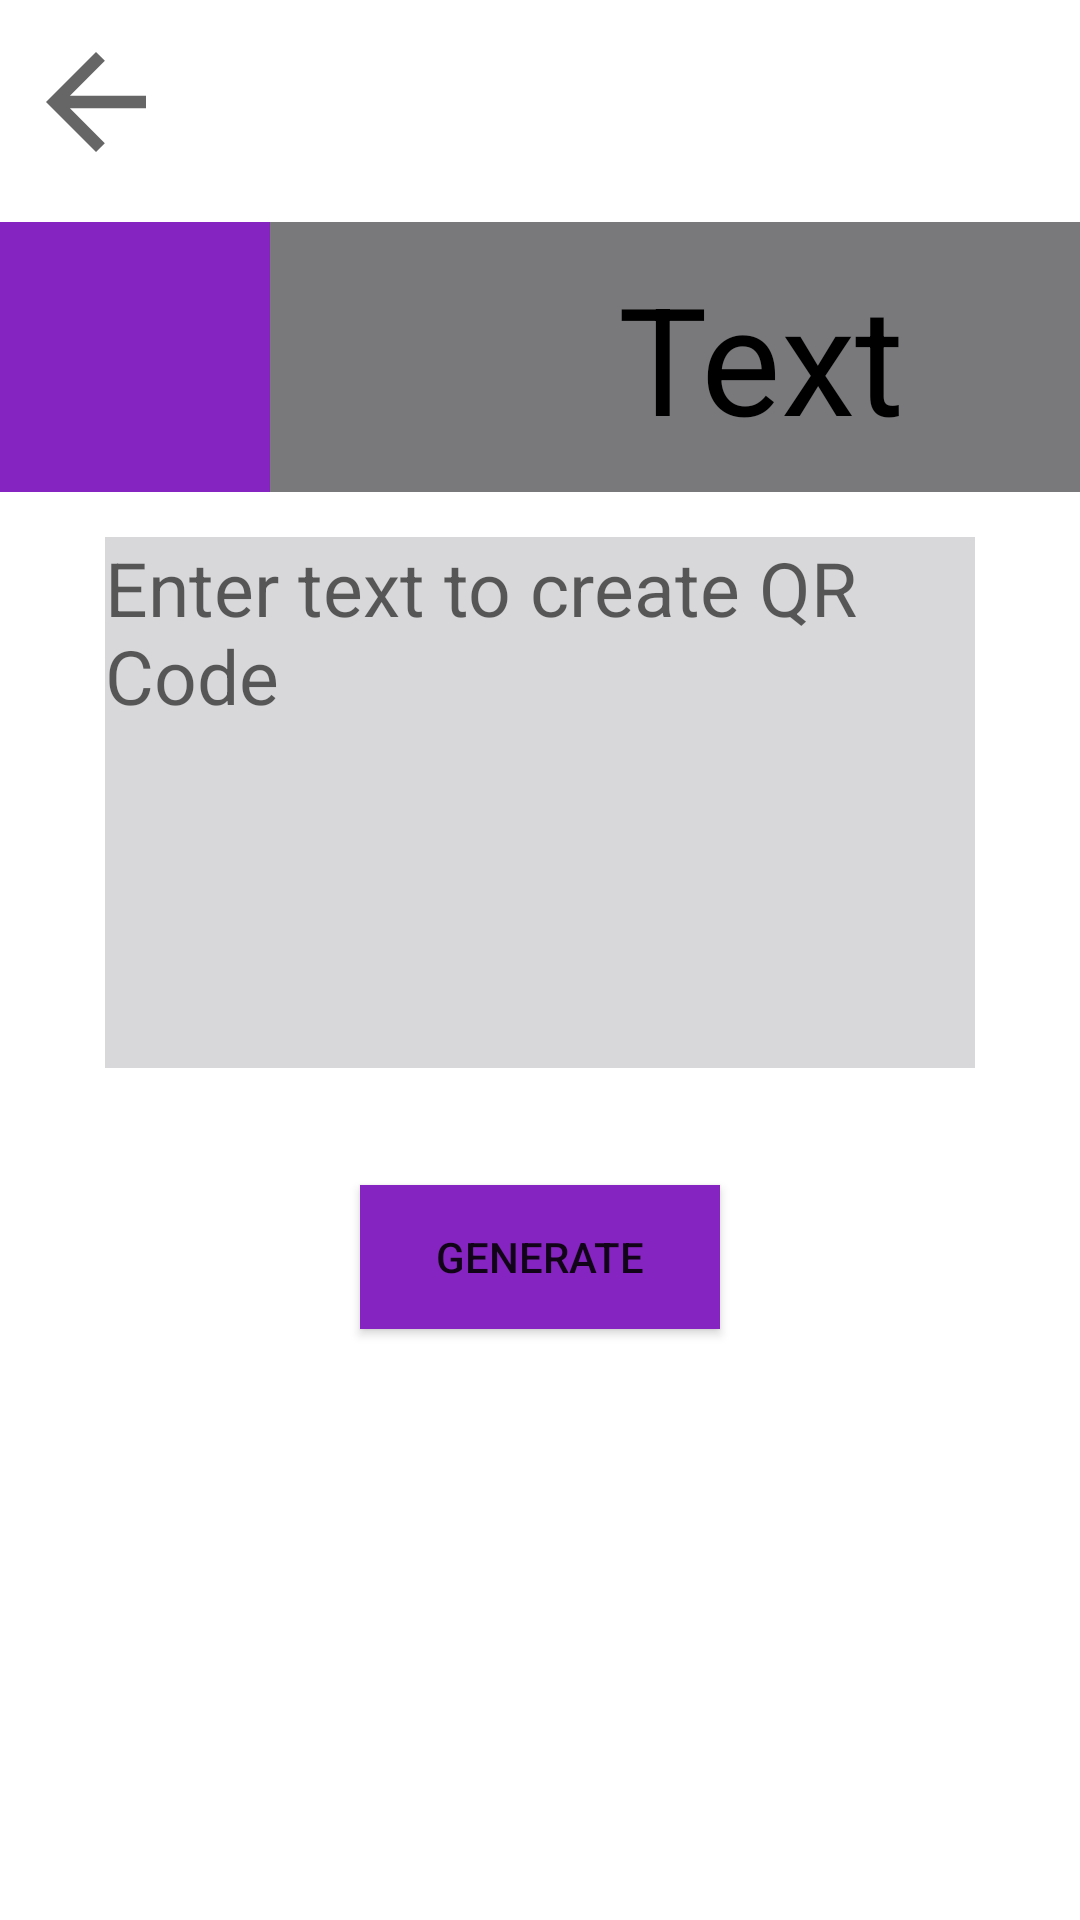

Write the Android layout XML for this screen, with the resource values it uses.
<!-- AndroidManifest.xml: application theme Theme.Bottom_menu -->
<!-- res/layout/create_qr_text.xml -->
<?xml version="1.0" encoding="utf-8"?>
<RelativeLayout xmlns:android="http://schemas.android.com/apk/res/android"
    xmlns:app="http://schemas.android.com/apk/res-auto"
    xmlns:tools="http://schemas.android.com/tools"
    android:layout_width="match_parent"
    android:layout_height="match_parent"
    tools:context=".main.FavoriteFragment">


    <ImageView
        android:id="@+id/btn_ArrowBack"
        android:layout_width="50dp"
        android:layout_height="50dp"
        android:layout_alignParentStart="true"
        android:layout_alignParentTop="true"
        android:layout_marginStart="7dp"
        android:layout_marginTop="9dp"
        app:srcCompat="@drawable/ic_arrow_back" />

    <LinearLayout
        android:id="@+id/liner"
        android:layout_width="500dp"
        android:layout_height="120dp"
        android:layout_below="@+id/btn_ArrowBack"
        android:layout_marginTop="0dp"
        android:orientation="horizontal">

        <ImageView
            android:layout_width="90dp"
            android:layout_height="90dp"
            android:layout_gravity="center"
            android:background="#8624C1"
            android:foregroundGravity="center"
            android:src="@drawable/ic_text2" />

        <TextView
            android:layout_width="327dp"
            android:layout_height="90dp"
            android:layout_gravity="center"
            android:background="#79797C"
            android:gravity="center"
            android:text="Text"
            android:textColor="@color/black"
            android:textSize="50dp" />

    </LinearLayout>

    <EditText
        android:id="@+id/enterText"
        android:layout_width="344dp"
        android:layout_height="177dp"
        android:layout_below="@+id/liner"
        android:layout_alignParentStart="true"
        android:layout_alignParentEnd="true"
        android:layout_marginStart="35dp"
        android:layout_marginLeft="35dp"
        android:layout_marginEnd="35dp"
        android:background="#D8D8DA"
        android:gravity="left|top"
        android:hint="Enter text to create QR Code"
        android:textSize="25dp" />

    <Button
        android:id="@+id/btnGenerate"
        android:layout_width="match_parent"
        android:layout_height="wrap_content"
        android:layout_below="@+id/enterText"
        android:layout_alignParentStart="true"
        android:layout_alignParentEnd="true"
        android:layout_marginStart="120dp"
        android:layout_marginTop="39dp"
        android:layout_marginEnd="120dp"
        android:background="#8624C1"
        android:text="Generate" />


</RelativeLayout>
<!-- resources referenced by this layout -->
<resources>
  <color name="black">#FF000000</color>
  <!-- drawable ic_arrow_back (drawable) -->
  <vector xmlns:android="http://schemas.android.com/apk/res/android"
      android:width="50dp"
      android:height="50dp"
      android:tint="?attr/colorControlNormal"
  
      android:viewportWidth="24"
      android:viewportHeight="24">
      <path
          android:fillColor="@android:color/black"
          android:pathData="M20,11H7.83l5.59,-5.59L12,4l-8,8 8,8 1.41,-1.41L7.83,13H20v-2z" />
  </vector>
  <style name="Theme.Bottom_menu" parent="Theme.MaterialComponents.DayNight.NoActionBar">
          
          <item name="colorPrimary">@color/purple_500</item>
          <item name="colorPrimaryVariant">@color/purple_700</item>
          <item name="colorOnPrimary">@color/white</item>
          
          <item name="colorSecondary">@color/teal_200</item>
          <item name="colorSecondaryVariant">@color/teal_700</item>
          <item name="colorOnSecondary">@color/black</item>
          
          <item name="android:statusBarColor" tools:targetApi="l">?attr/colorPrimaryVariant</item>
          
      </style>
  <color name="purple_500">#FF6200EE</color>
  <color name="purple_700">#FF3700B3</color>
  <color name="white">#FFFFFFFF</color>
  <color name="teal_200">#FF03DAC5</color>
  <color name="teal_700">#FF018786</color>
</resources>
